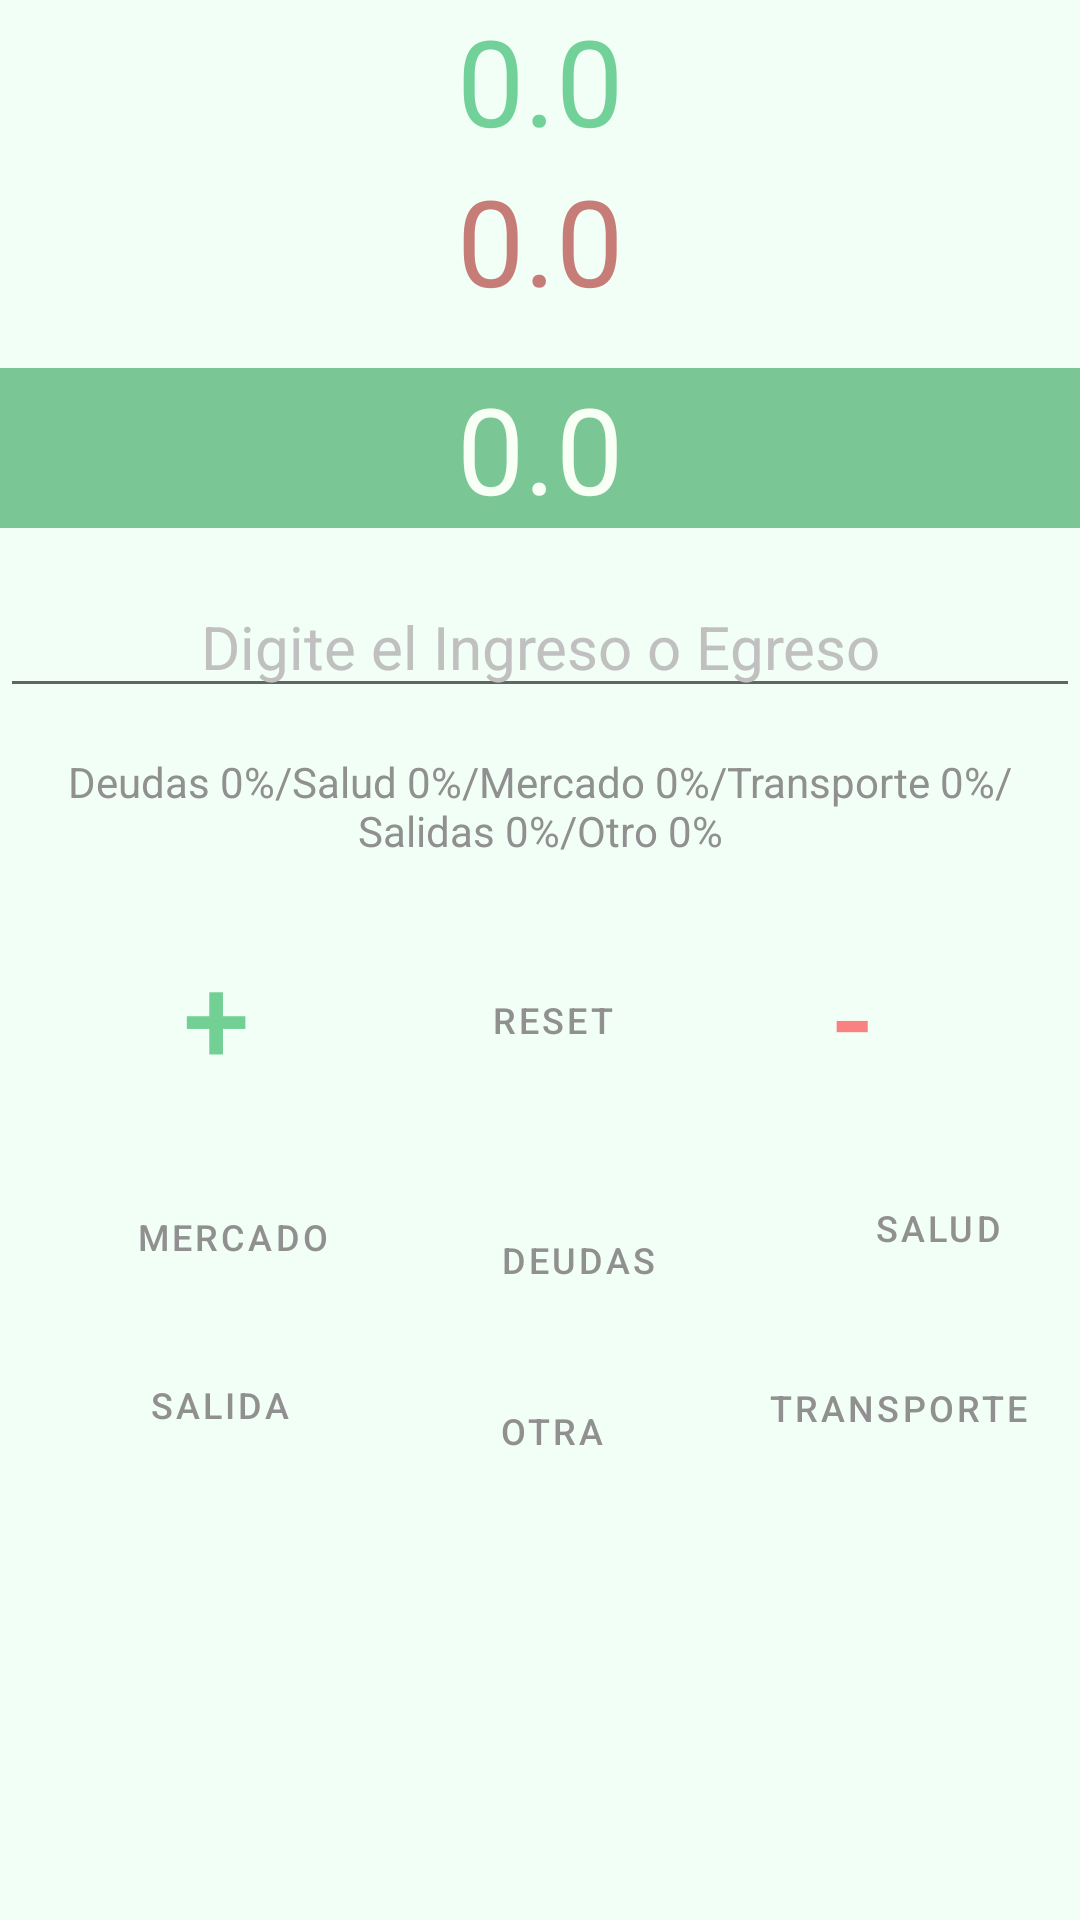

Layout XML and referenced resources for this Android screen:
<!-- AndroidManifest.xml: application theme Theme.UManagementbeta -->
<!-- res/layout/activity_finanzas.xml -->
<?xml version="1.0" encoding="utf-8"?>
<androidx.constraintlayout.widget.ConstraintLayout xmlns:android="http://schemas.android.com/apk/res/android"
    xmlns:app="http://schemas.android.com/apk/res-auto"
    xmlns:tools="http://schemas.android.com/tools"
    android:id="@+id/linearLayout"
    android:layout_width="match_parent"
    android:layout_height="match_parent"
    android:background="#f2fff6"
    tools:context=".Finanzas">


    <TextView
        android:id="@+id/income"
        android:layout_width="0dp"
        android:layout_height="wrap_content"
        android:background="#f2fff6"
        android:gravity="center"
        android:text="@string/inc"
        android:textColor="#72d198"
        android:textSize="40sp"
        app:layout_constraintEnd_toEndOf="parent"
        app:layout_constraintHorizontal_bias="0.0"
        app:layout_constraintStart_toStartOf="parent"
        app:layout_constraintTop_toTopOf="parent"
        tools:ignore="TextContrastCheck" />

    <TextView
        android:id="@+id/egress"
        android:layout_width="0dp"
        android:layout_height="wrap_content"
        android:gravity="center"
        android:text="@string/egre"
        android:textSize="40sp"
        android:background="#f2fff6"
        android:textColor="#c67d77"
        app:layout_constraintEnd_toEndOf="parent"
        app:layout_constraintHorizontal_bias="0.0"
        app:layout_constraintStart_toStartOf="parent"
        app:layout_constraintTop_toBottomOf="@+id/income" />

    <TextView
        android:id="@+id/balance"
        android:layout_width="0dp"
        android:layout_height="wrap_content"
        android:layout_marginTop="16dp"
        android:background="#7ac695"
        android:gravity="center"
        android:text="@string/bal"
        android:textColor="#f8fff5"
        android:textSize="40sp"
        app:layout_constraintEnd_toEndOf="parent"
        app:layout_constraintHorizontal_bias="0.0"
        app:layout_constraintStart_toStartOf="parent"
        app:layout_constraintTop_toBottomOf="@+id/egress"
        tools:ignore="TextContrastCheck" />

    <Button
        android:id="@+id/btnIncome"
        style="@style/Widget.MaterialComponents.Button.OutlinedButton"
        android:layout_width="wrap_content"
        android:layout_height="wrap_content"
        android:layout_marginStart="28dp"
        android:layout_marginTop="132dp"
        android:backgroundTint="@color/white"
        android:text="@string/Plus"
        android:textColor="#72d095"
        android:textSize="40sp"
        app:cornerRadius="25dp"
        app:layout_constraintStart_toStartOf="parent"
        app:layout_constraintTop_toBottomOf="@+id/balance"
        app:strokeColor="#72d095"
        tools:ignore="TextContrastCheck" />

    <Button
        android:id="@+id/btnEgress"
        style="@style/Widget.MaterialComponents.Button.OutlinedButton"
        android:layout_width="wrap_content"
        android:layout_height="wrap_content"
        android:layout_marginStart="124dp"
        android:layout_marginTop="132dp"
        android:backgroundTint="@color/white"
        android:text="@string/Minus"
        android:textColor="#f98182"
        android:textSize="40sp"
        app:cornerRadius="25dp"
        app:layout_constraintStart_toEndOf="@+id/btnIncome"
        app:layout_constraintTop_toBottomOf="@+id/balance"
        app:strokeColor="#f98182"
        tools:ignore="TextContrastCheck" />

    <EditText
        android:id="@+id/ingFinanza"
        android:layout_width="match_parent"
        android:layout_height="wrap_content"
        android:layout_marginTop="16dp"
        android:autofillHints=""
        android:ems="10"
        android:gravity="center"
        android:hint="@string/enter"
        android:inputType="number"
        android:textColor="#c0c0c0"
        android:textColorHint="#c0c0c0"
        android:textSize="20sp"
        app:layout_constraintStart_toStartOf="parent"
        app:layout_constraintTop_toBottomOf="@+id/balance"
        tools:ignore="TextContrastCheck" />

    <Button
        android:id="@+id/btnWipe"
        style="@style/Widget.MaterialComponents.Button.OutlinedButton"
        android:layout_width="wrap_content"
        android:layout_height="wrap_content"
        android:layout_marginStart="140dp"
        android:layout_marginTop="80dp"
        android:backgroundTint="@color/white"
        android:text="@string/limpiar"
        android:textColor="#909090"
        android:textSize="12sp"
        app:cornerRadius="25dp"
        app:layout_constraintStart_toStartOf="parent"
        app:layout_constraintTop_toBottomOf="@+id/ingFinanza"
        app:strokeColor="#505050"
        tools:ignore="TextContrastCheck" />

    <Button
        android:id="@+id/btnShop"
        style="@style/Widget.MaterialComponents.Button.OutlinedButton"
        android:layout_width="wrap_content"
        android:layout_height="wrap_content"
        android:layout_marginStart="29dp"
        android:layout_marginTop="19dp"
        android:backgroundTint="@color/white"
        android:text="@string/shop"
        android:textColor="#909090"
        android:textSize="12sp"
        app:cornerRadius="25dp"
        app:layout_constraintStart_toStartOf="parent"
        app:layout_constraintTop_toBottomOf="@+id/btnIncome"
        app:strokeColor="#f98182"
        tools:ignore="TextContrastCheck" />

    <Button
        android:id="@+id/btnBill"
        style="@style/Widget.MaterialComponents.Button.OutlinedButton"
        android:layout_width="wrap_content"
        android:layout_height="wrap_content"
        android:layout_marginStart="23dp"
        android:layout_marginTop="32dp"
        android:backgroundTint="@color/white"
        android:text="@string/bill"
        android:textColor="#909090"
        android:textSize="12sp"
        app:cornerRadius="25dp"
        app:layout_constraintStart_toEndOf="@+id/btnShop"
        app:layout_constraintTop_toBottomOf="@+id/btnWipe"
        app:strokeColor="#f98182"
        tools:ignore="TextContrastCheck" />

    <Button
        android:id="@+id/btnHealth"
        style="@style/Widget.MaterialComponents.Button.OutlinedButton"
        android:layout_width="wrap_content"
        android:layout_height="wrap_content"
        android:layout_marginStart="32dp"
        android:layout_marginTop="16dp"
        android:backgroundTint="@color/white"
        android:text="@string/health"
        android:textColor="#909090"
        android:textSize="12sp"
        app:cornerRadius="25dp"
        app:layout_constraintStart_toEndOf="@+id/btnBill"
        app:layout_constraintTop_toBottomOf="@+id/btnEgress"
        app:strokeColor="#f98182"
        tools:ignore="TextContrastCheck" />

    <Button
        android:id="@+id/btnOut"
        style="@style/Widget.MaterialComponents.Button.OutlinedButton"
        android:layout_width="wrap_content"
        android:layout_height="wrap_content"
        android:layout_marginStart="29dp"
        android:layout_marginTop="8dp"
        android:backgroundTint="@color/white"
        android:text="@string/out"
        android:textColor="#909090"
        android:textSize="12sp"
        app:cornerRadius="25dp"
        app:layout_constraintStart_toStartOf="parent"
        app:layout_constraintTop_toBottomOf="@+id/btnShop"
        app:strokeColor="#f98182"
        tools:ignore="TextContrastCheck" />

    <Button
        android:id="@+id/btnTransport"
        style="@style/Widget.MaterialComponents.Button.OutlinedButton"
        android:layout_width="wrap_content"
        android:layout_height="wrap_content"
        android:layout_marginStart="12dp"
        android:layout_marginTop="12dp"
        android:backgroundTint="@color/white"
        android:text="@string/transport"
        android:textColor="#909090"
        android:textSize="12sp"
        app:cornerRadius="25dp"
        app:layout_constraintStart_toEndOf="@+id/btnOther"
        app:layout_constraintTop_toBottomOf="@+id/btnHealth"
        app:strokeColor="#f98182"
        tools:ignore="TextContrastCheck" />

    <Button
        android:id="@+id/btnOther"
        style="@style/Widget.MaterialComponents.Button.OutlinedButton"
        android:layout_width="wrap_content"
        android:layout_height="wrap_content"
        android:layout_marginStart="23dp"
        android:layout_marginTop="9dp"
        android:backgroundTint="@color/white"
        android:text="@string/Other"
        android:textColor="#909090"
        android:textSize="12sp"
        app:cornerRadius="25dp"
        app:layout_constraintStart_toEndOf="@+id/btnOut"
        app:layout_constraintTop_toBottomOf="@+id/btnBill"
        app:strokeColor="#f98182"
        tools:ignore="TextContrastCheck" />

    <TextView
        android:id="@+id/distribucion"
        android:layout_width="match_parent"
        android:layout_height="wrap_content"
        android:layout_marginTop="15dp"
        android:gravity="center"
        android:textColor="#909090"
        android:text="@string/Porcentajes"
        app:layout_constraintStart_toStartOf="parent"
        app:layout_constraintTop_toBottomOf="@+id/ingFinanza" />

</androidx.constraintlayout.widget.ConstraintLayout>
<!-- resources referenced by this layout -->
<resources>
  <string name="Minus">-</string>
  <string name="Other">Otra</string>
  <string name="Plus">+</string>
  <string name="Porcentajes">Deudas 0%/Salud 0%/Mercado 0%/Transporte 0%/Salidas 0%/Otro 0%</string>
  <string name="bal">0.0</string>
  <string name="bill">Deudas</string>
  <string name="egre">0.0</string>
  <string name="enter">Digite el Ingreso o Egreso</string>
  <string name="health">Salud</string>
  <string name="inc">0.0</string>
  <string name="limpiar">Reset</string>
  <string name="out">Salida</string>
  <string name="shop">Mercado</string>
  <string name="transport">Transporte</string>
  <style name="Theme.UManagementbeta" parent="Theme.MaterialComponents.DayNight.DarkActionBar">
          
          <item name="colorPrimary">@color/purple_500</item>
          <item name="colorPrimaryVariant">@color/purple_700</item>
          <item name="colorOnPrimary">@color/white</item>
          
          <item name="colorSecondary">@color/teal_200</item>
          <item name="colorSecondaryVariant">@color/teal_700</item>
          <item name="colorOnSecondary">@color/black</item>
          
          <item name="android:statusBarColor" tools:targetApi="l">?attr/colorPrimaryVariant</item>
          
      </style>
  <!-- not gathered from this repository: default colours our renderer supplied (Android Studio template values) -->
  <color name="purple_500">#FF6200EE</color>
  <color name="purple_700">#FF3700B3</color>
  <color name="teal_200">#FF03DAC5</color>
  <color name="teal_700">#FF018786</color>
  <color name="black">#FF000000</color>
  <color name="white">#FFFFFFFF</color>
</resources>
